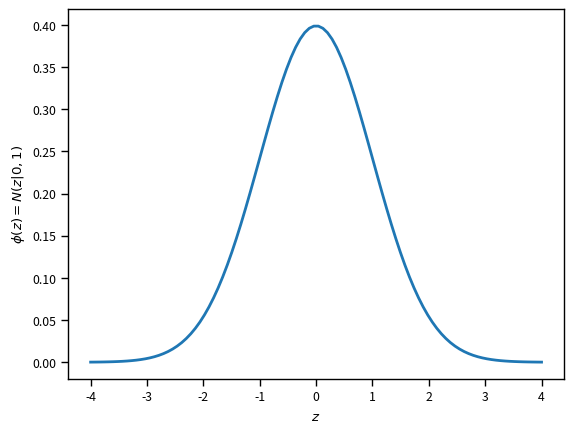
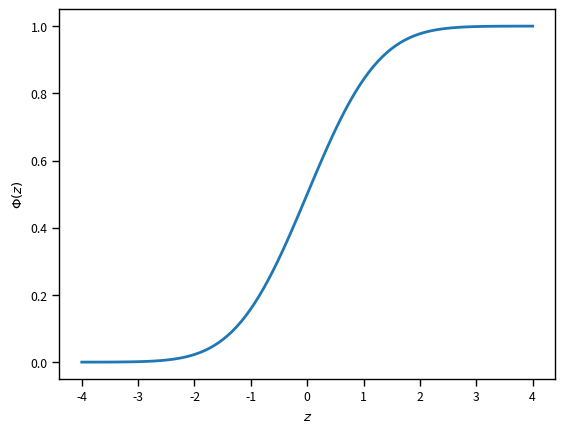
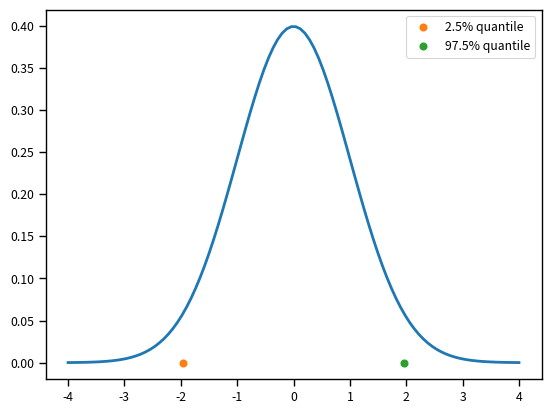
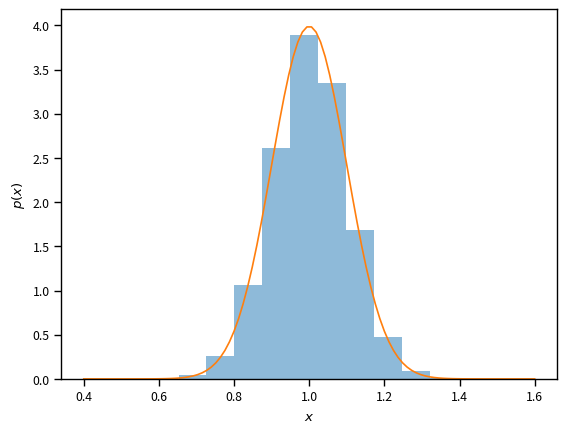
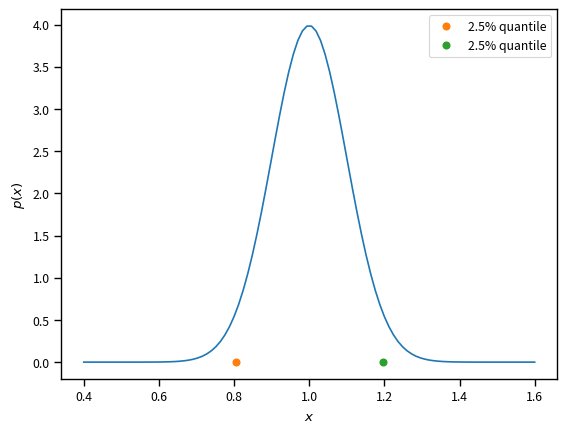

Write the Python code that produced these figures, in order.
import numpy as np
import matplotlib.pyplot as plt
%matplotlib inline
import seaborn as sns
sns.set_context('paper')

import scipy.stats as st

# Here is how you can get the PDF of the standard normal
Z = st.norm()
fig, ax = plt.subplots(dpi=150)
zs = np.linspace(-4.0, 4.0, 100)
ax.plot(zs, Z.pdf(zs), lw=2)
ax.set_xlabel('$z$')
ax.set_ylabel('$\phi(z) = N(z|0,1)$');

# And here is the CDF of the standard normal
fig, ax = plt.subplots(dpi=150)
ax.plot(zs, Z.cdf(zs), lw=2)
ax.set_xlabel('$z$')
ax.set_ylabel('$\Phi(z)$');

# Here is the expectation:
print('E[Z] = {0:1.2f}'.format(Z.expect()))

# Here is the variance:
print('V[Z] = {0:1.2f}'.format(Z.var()))

# Here is the probability that Z is between two numbers
a = 1.0
b = 3.0
prob_Z_in_ab = Z.cdf(b) - Z.cdf(a)
print('p({0:1.2f} <= Z <= {1:1.2f}) = {2:1.2f}'.format(a, b, prob_Z_in_ab))

# And here is how you can sample
Z.rvs(100)

# And, of course, you can also sample using the functionality of numpy:
np.random.randn(100)

z_025 = Z.ppf(0.025) # ppf = percent point function and it is essentially the inverse of the CDF
z_500 = Z.ppf(0.5)
z_975 = Z.ppf(0.975)
print('2.5% quantile of Z = {0:1.2f}'.format(z_025))
print('50% quantile of Z = {0:1.2f}'.format(z_500))
print('97.5% quantile of Z = {0:1.2f}'.format(z_975))

# Here is how much probability there is between the two extreme quantiles:
print('p({0:1.2f} <= Z <= {1:1.2f}) = {2:1.2f}'.format(z_025, z_975, Z.cdf(z_975) - Z.cdf(z_025)))

# Let's also visualize the quantiles with the function
fig, ax = plt.subplots(dpi=150)
ax.plot(zs, Z.pdf(zs), lw=2)
ax.plot(z_025, [0.0], 'o', label='2.5% quantile')
ax.plot(z_975, [0.0], 'o', label='97.5% quantile')
plt.legend(loc='best')

mu = 1.0
sigma = 0.1
X = st.norm(mu, sigma)
xs = np.linspace(mu - 6.0 * sigma, mu + 6.0 * sigma, 100)
x_samples = mu + sigma * Z.rvs(size=10000)
fig, ax = plt.subplots(dpi=150)
ax.hist(x_samples, density=True, alpha=0.5)
ax.plot(xs, X.pdf(xs))
ax.set_xlabel('$x$')
ax.set_ylabel('$p(x)$');

x_025 = X.ppf(0.025)
print('2.5% quantile of N({0:1.2f}, {1:1.2f}^2) = {2:1.2f}'.format(mu, sigma, x_025))

z_025 = Z.ppf(0.025)
print('mu + sigma * z_025 = {0:1.2f}'.format(mu + sigma * z_025))

z_975 = Z.ppf(0.975)
x_975 = mu + sigma * z_975
print('97.5% quantile of N({0:1.2f}, {1:1.2f}^2) = {2:1.2f}'.format(mu, sigma, x_975))

# Let's visualize the quantiles like we did before:
fig, ax = plt.subplots(dpi=150)
ax.plot(xs, X.pdf(xs))
ax.plot(x_025, 0, 'o', label='2.5% quantile')
ax.plot(x_975, 0, 'o', label='2.5% quantile')
ax.set_xlabel('$x$')
ax.set_ylabel('$p(x)$')
plt.legend(loc='best');

print('x_975 - x_025 ~= sigma * {0:1.2f}'.format(z_975 - z_025))